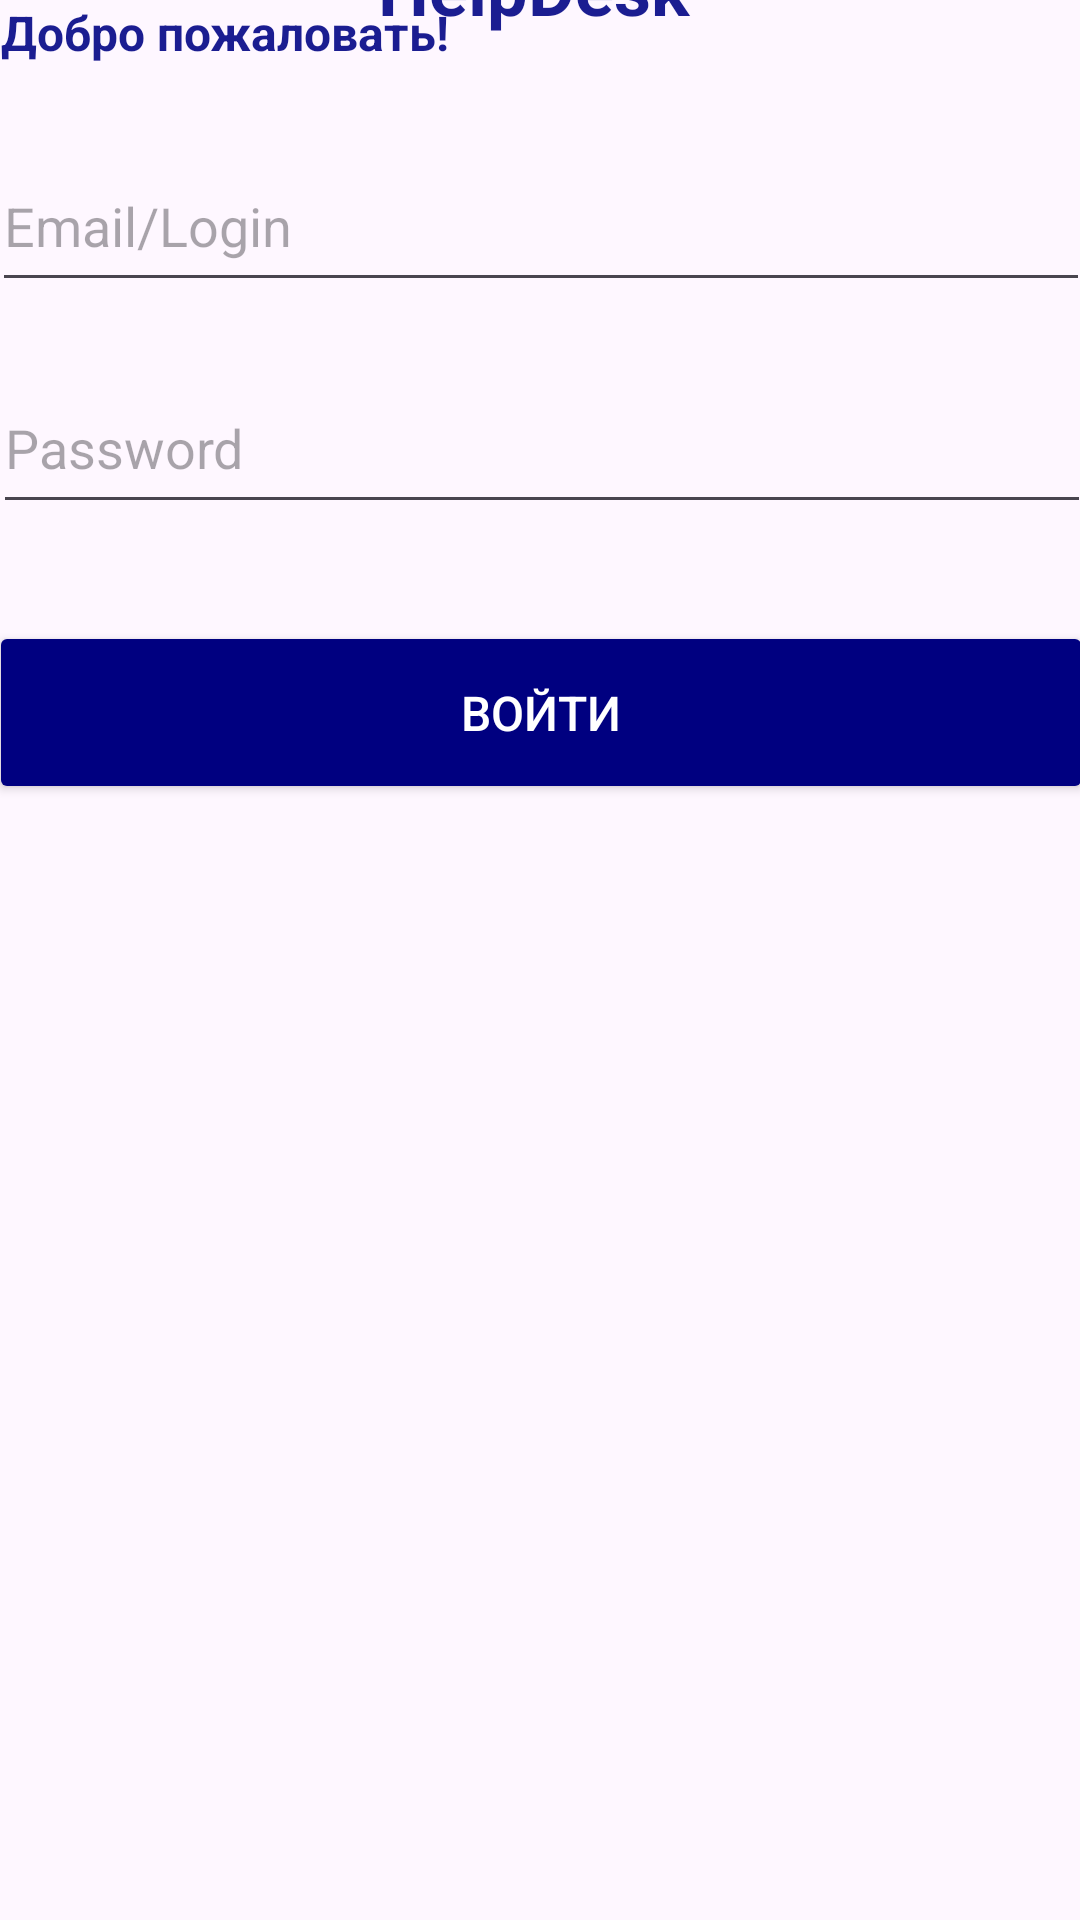

Write the Android layout XML for this screen, with the resource values it uses.
<!-- AndroidManifest.xml: application theme Theme.HelpDesk -->
<!-- res/layout/activity_main.xml -->
<?xml version="1.0" encoding="utf-8"?>
<androidx.constraintlayout.widget.ConstraintLayout xmlns:android="http://schemas.android.com/apk/res/android"
    xmlns:app="http://schemas.android.com/apk/res-auto"
    xmlns:tools="http://schemas.android.com/tools"
    android:id="@+id/main"
    android:layout_width="match_parent"
    android:layout_height="match_parent"
    tools:context=".MainActivity">

    <Button
        android:id="@+id/button"
        android:layout_width="368dp"
        android:layout_height="61dp"
        android:backgroundTint="#000080"
        android:text="Войти"
        android:textColor="#FFFFFF"
        android:textSize="16sp"
        app:layout_constraintBottom_toBottomOf="parent"
        app:layout_constraintEnd_toEndOf="parent"
        app:layout_constraintHorizontal_bias="0.5"
        app:layout_constraintStart_toStartOf="parent"
        app:layout_constraintTop_toBottomOf="@+id/editTextTextEmailAddress2"
        app:layout_constraintVertical_bias="0.08" />

    <TextView
        android:id="@+id/textView"
        android:layout_width="108dp"
        android:layout_height="38dp"
        android:text="HelpDesk"
        android:textColor="@color/dark_blue"
        android:textSize="24sp"
        android:textStyle="bold"
        app:layout_constraintBottom_toTopOf="@+id/textView2"
        app:layout_constraintEnd_toEndOf="parent"
        app:layout_constraintStart_toStartOf="parent"
        app:layout_constraintTop_toTopOf="parent"
        app:layout_constraintVertical_bias="0.546" />

    <TextView
        android:id="@+id/textView2"
        android:layout_width="wrap_content"
        android:layout_height="wrap_content"
        android:text="Добро пожаловать!"
        android:textAlignment="center"
        android:textColor="@color/dark_blue"
        android:textSize="16sp"
        android:textStyle="bold"
        tools:layout_editor_absoluteX="139dp"
        tools:layout_editor_absoluteY="289dp" />

    <EditText
        android:id="@+id/editTextTextEmailAddress"
        android:layout_width="366dp"
        android:layout_height="54dp"
        android:layout_marginTop="25dp"
        android:ems="10"
        android:gravity="center_vertical"
        android:hint="Email/Login"
        android:inputType="textEmailAddress"
        app:layout_constraintEnd_toEndOf="parent"
        app:layout_constraintStart_toStartOf="parent"
        app:layout_constraintTop_toBottomOf="@+id/textView2" />

    <EditText
        android:id="@+id/editTextTextEmailAddress2"
        android:layout_width="366dp"
        android:layout_height="54dp"
        android:layout_marginTop="20dp"
        android:ems="10"
        android:gravity="center_vertical"
        android:hint="Password"
        android:inputType="textEmailAddress"
        app:layout_constraintEnd_toEndOf="parent"
        app:layout_constraintHorizontal_bias="0.488"
        app:layout_constraintStart_toStartOf="parent"
        app:layout_constraintTop_toBottomOf="@+id/editTextTextEmailAddress" />

</androidx.constraintlayout.widget.ConstraintLayout>
<!-- resources referenced by this layout -->
<resources>
  <color name="dark_blue">#1B1D91</color>
  <style name="Theme.HelpDesk" parent="Base.Theme.HelpDesk" />
  <style name="Base.Theme.HelpDesk" parent="Theme.Material3.DayNight.NoActionBar">
          
          
      </style>
</resources>
